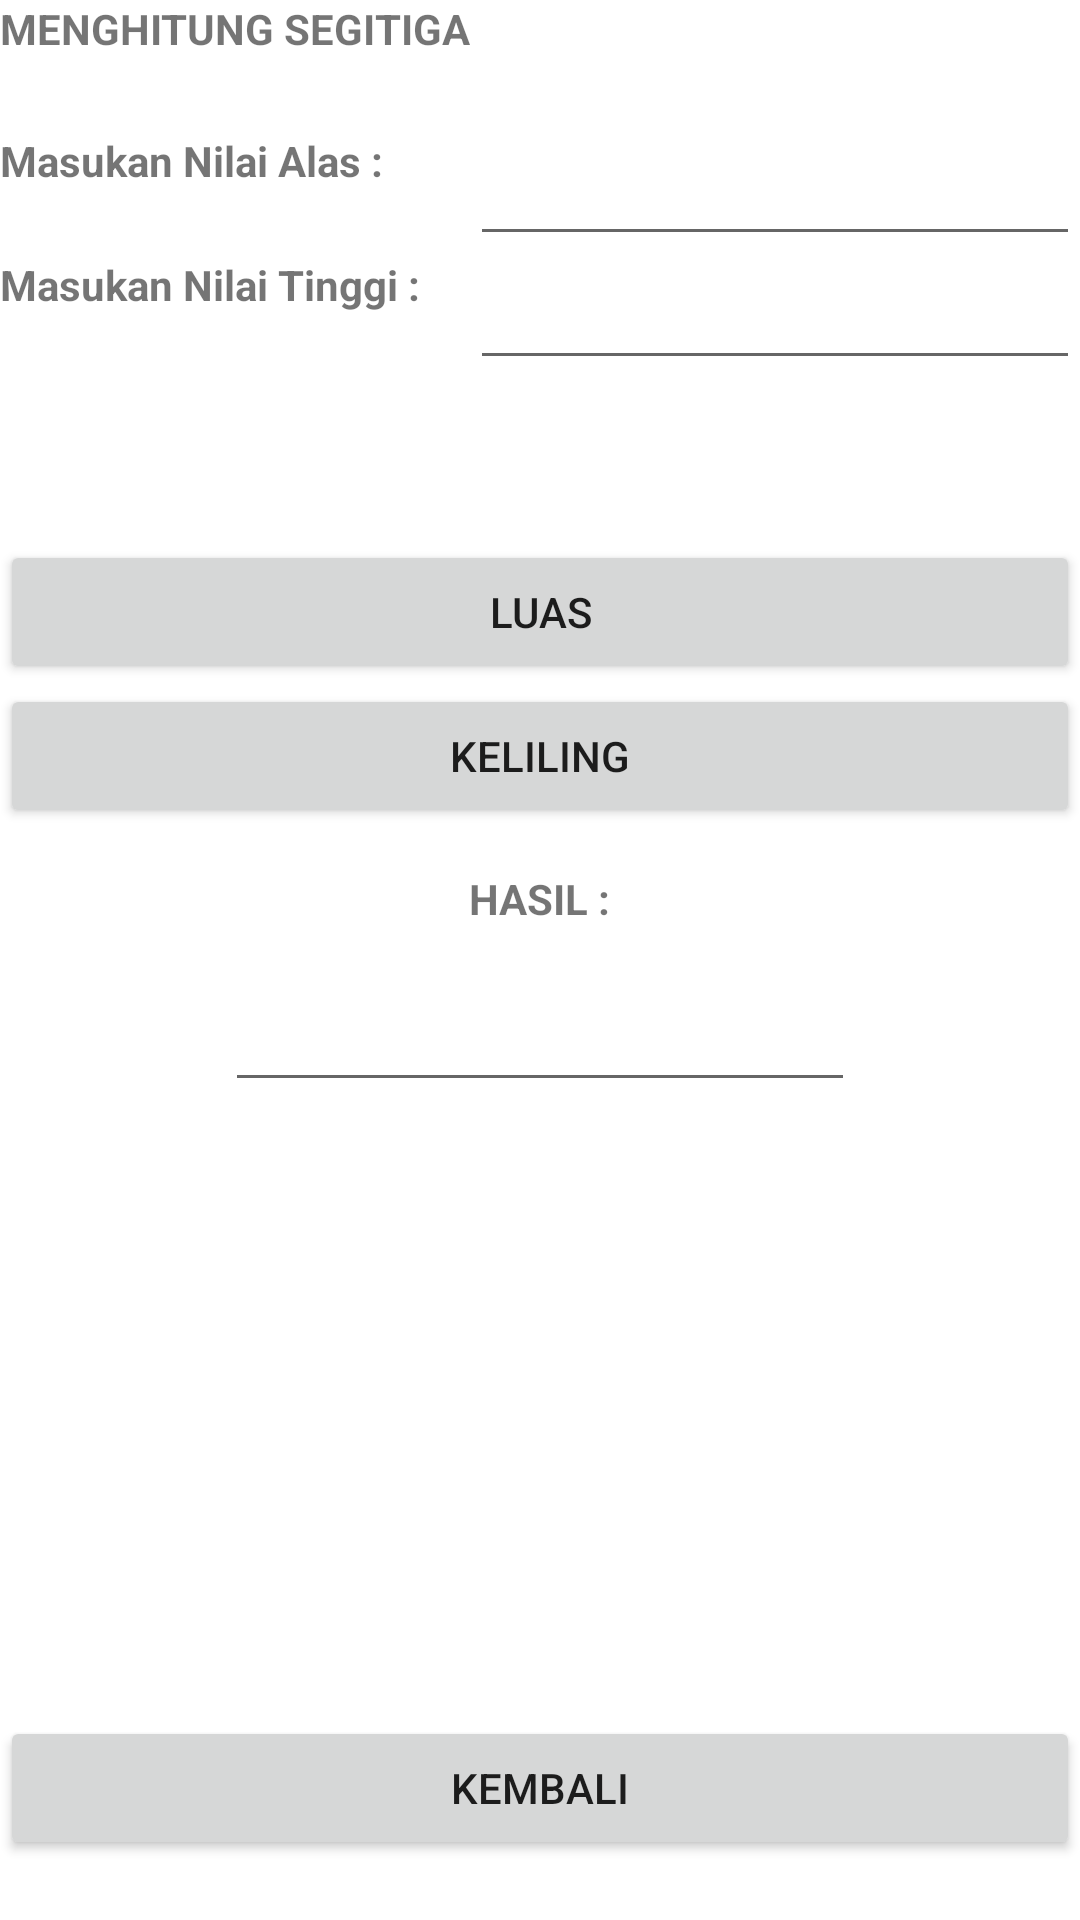

Reconstruct the res/layout file that produces this screen, plus the resources it refers to.
<!-- AndroidManifest.xml: application theme Theme.CalculatorBD -->
<!-- res/layout/activity_segitiga.xml -->
<?xml version="1.0" encoding="utf-8"?>
<RelativeLayout
    xmlns:android="http://schemas.android.com/apk/res/android"
    xmlns:app="http://schemas.android.com/apk/res-auto"
    xmlns:tools="http://schemas.android.com/tools"
    android:layout_width="match_parent"
    android:layout_height="match_parent"
    tools:context=".segitiga">

    <LinearLayout
        android:id="@+id/linearLayout1"
        android:layout_width="wrap_content"
        android:layout_height="wrap_content"
        android:layout_marginTop="10dp"
        android:layout_alignParentTop="true"
        android:orientation="vertical">
    </LinearLayout>

    <TextView
        android:id="@+id/textView"
        android:layout_width="wrap_content"
        android:layout_height="wrap_content"
        android:layout_alignParentTop="true"
        android:layout_toEndOf="@+id/linearLayout1"
        android:textStyle="bold"
        android:text="MENGHITUNG SEGITIGA" />

    <TextView
        android:id="@+id/textView2"
        android:layout_width="wrap_content"
        android:layout_height="wrap_content"
        android:layout_marginTop="25dp"
        android:textStyle="bold"
        android:text="Masukan Nilai Alas :"
        android:layout_below="@+id/textView"
        android:layout_alignParentStart="true" />

    <EditText
        android:id="@+id/atxt"
        android:layout_width="wrap_content"
        android:layout_height="wrap_content"
        android:layout_alignTop="@+id/textView2"
        android:layout_toEndOf="@+id/textView"
        android:ems="10"
        android:inputType="numberDecimal" />

    <EditText
        android:id="@+id/ttxt"
        android:layout_width="wrap_content"
        android:layout_height="wrap_content"
        android:layout_alignStart="@+id/atxt"
        android:layout_below="@+id/atxt"
        android:ems="10"
        android:inputType="numberDecimal" />

    <TextView
        android:id="@+id/textView3"
        android:layout_width="wrap_content"
        android:layout_height="wrap_content"
        android:text="Masukan Nilai Tinggi :"
        android:layout_below="@+id/atxt"
        android:textStyle="bold"
        android:layout_alignParentStart="true" />

    <Button
        android:id="@+id/luas"
        android:layout_width="match_parent"
        android:layout_height="wrap_content"
        android:layout_marginTop="180dp"
        android:text="LUAS"
        android:onClick="luas3"/>

    <Button
        android:id="@+id/keliling"
        android:layout_width="match_parent"
        android:layout_height="wrap_content"
        android:layout_below="@+id/luas"
        android:layout_centerHorizontal="true"
        android:text="KELILING"
        android:onClick="keliling3"/>

    <TextView
        android:id="@+id/textView14"
        android:layout_width="wrap_content"
        android:layout_height="wrap_content"
        android:layout_below="@+id/keliling"
        android:layout_centerHorizontal="true"
        android:layout_marginTop="14dp"
        android:textStyle="bold"
        android:text="HASIL :" />

    <EditText
        android:id="@+id/hasil"
        android:layout_width="wrap_content"
        android:layout_height="wrap_content"
        android:layout_below="@+id/textView14"
        android:layout_centerHorizontal="true"
        android:layout_marginTop="17dp"
        android:ems="10"
        android:inputType="numberDecimal" />

    <Button
        android:id="@+id/kembali"
        android:layout_width="match_parent"
        android:layout_height="wrap_content"
        android:layout_alignParentBottom="true"
        android:layout_centerHorizontal="true"
        android:layout_marginBottom="20dp"
        android:text="KEMBALI"
        android:onClick="kembali3"/>

</RelativeLayout>
<!-- resources referenced by this layout -->
<resources>
  <style name="Theme.CalculatorBD" parent="Theme.MaterialComponents.DayNight.DarkActionBar">
          
          <item name="colorPrimary">@color/purple_500</item>
          <item name="colorPrimaryVariant">@color/purple_700</item>
          <item name="colorOnPrimary">@color/white</item>
          
          <item name="colorSecondary">@color/teal_200</item>
          <item name="colorSecondaryVariant">@color/teal_700</item>
          <item name="colorOnSecondary">@color/black</item>
          
          <item name="android:statusBarColor" tools:targetApi="l">?attr/colorPrimaryVariant</item>
          
      </style>
  <!-- not gathered from this repository: default colours our renderer supplied (Android Studio template values) -->
  <color name="purple_500">#FF6200EE</color>
  <color name="purple_700">#FF3700B3</color>
  <color name="teal_200">#FF03DAC5</color>
  <color name="teal_700">#FF018786</color>
  <color name="black">#FF000000</color>
  <color name="white">#FFFFFFFF</color>
</resources>
